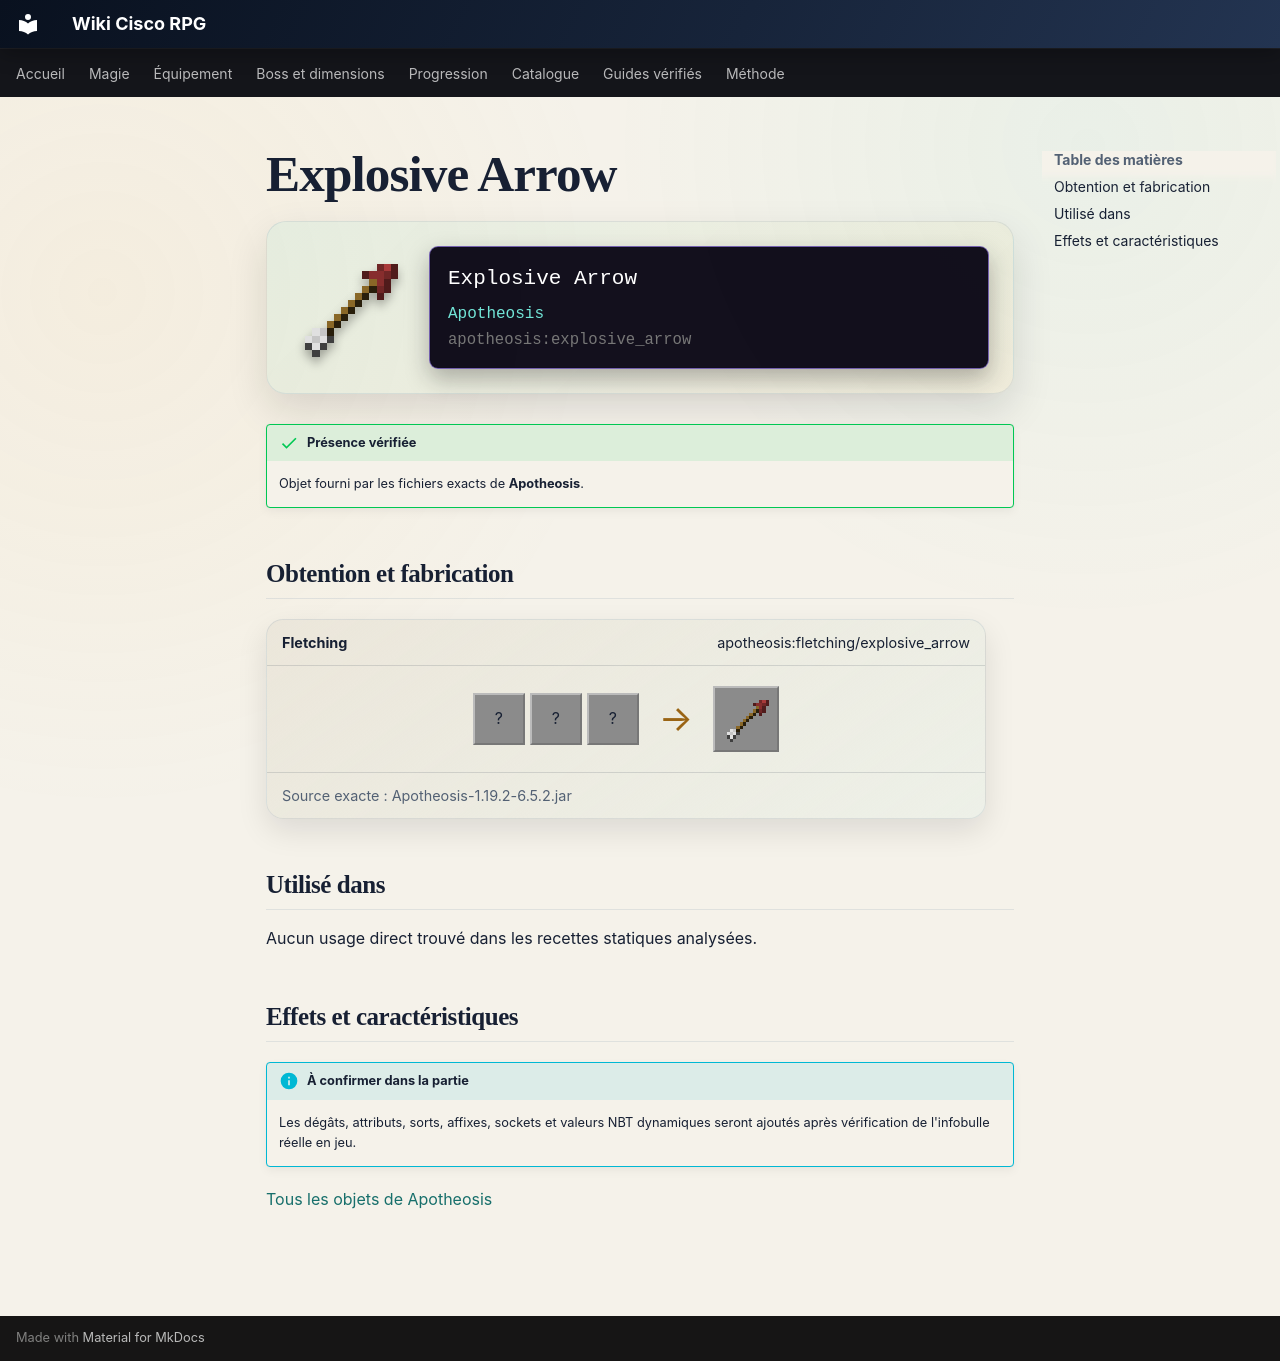

repository: Kloups-Dev/wiki-cisco-rpg · page: catalogue/objets/apotheosis/explosive_arrow/index.html · generator: mkdocs

# Explosive Arrow

<div class="mc-item-showcase">
<img class="mc-item-icon" src="../../../../assets/generated/items/apotheosis/explosive_arrow.png" alt="Explosive Arrow">
<div class="mc-tooltip-card">
<div class="mc-tooltip-card__name">Explosive Arrow</div>
<div class="mc-tooltip-card__mod">Apotheosis</div>
<div class="mc-tooltip-card__id">apotheosis:explosive_arrow</div>
</div>
</div>

!!! success "Présence vérifiée"
    Objet fourni par les fichiers exacts de **Apotheosis**.

## Obtention et fabrication

<div class="jei-recipe"><div class="jei-recipe__head"><strong>Fletching</strong><span>apotheosis:fletching/explosive_arrow</span></div><div class="jei-recipe__body"><div class="jei-inputs"><span class="jei-slot" title="Fire Charge (minecraft:fire_charge)">?</span><span class="jei-slot" title="Gunpowder (minecraft:gunpowder)">?</span><span class="jei-slot" title="Arrow (minecraft:arrow)">?</span></div><span class="jei-arrow">→</span><span class="jei-slot jei-slot--result"><img src="../../../../assets/generated/items/apotheosis/explosive_arrow.png" alt=""></span></div><div class="jei-recipe__source">Source exacte : Apotheosis-1.19.2-6.5.2.jar</div></div>

## Utilisé dans

Aucun usage direct trouvé dans les recettes statiques analysées.

## Effets et caractéristiques

!!! info "À confirmer dans la partie"
    Les dégâts, attributs, sorts, affixes, sockets et valeurs NBT dynamiques seront ajoutés après vérification de l'infobulle réelle en jeu.

[Tous les objets de Apotheosis](../../../contenu/apotheosis.md)
